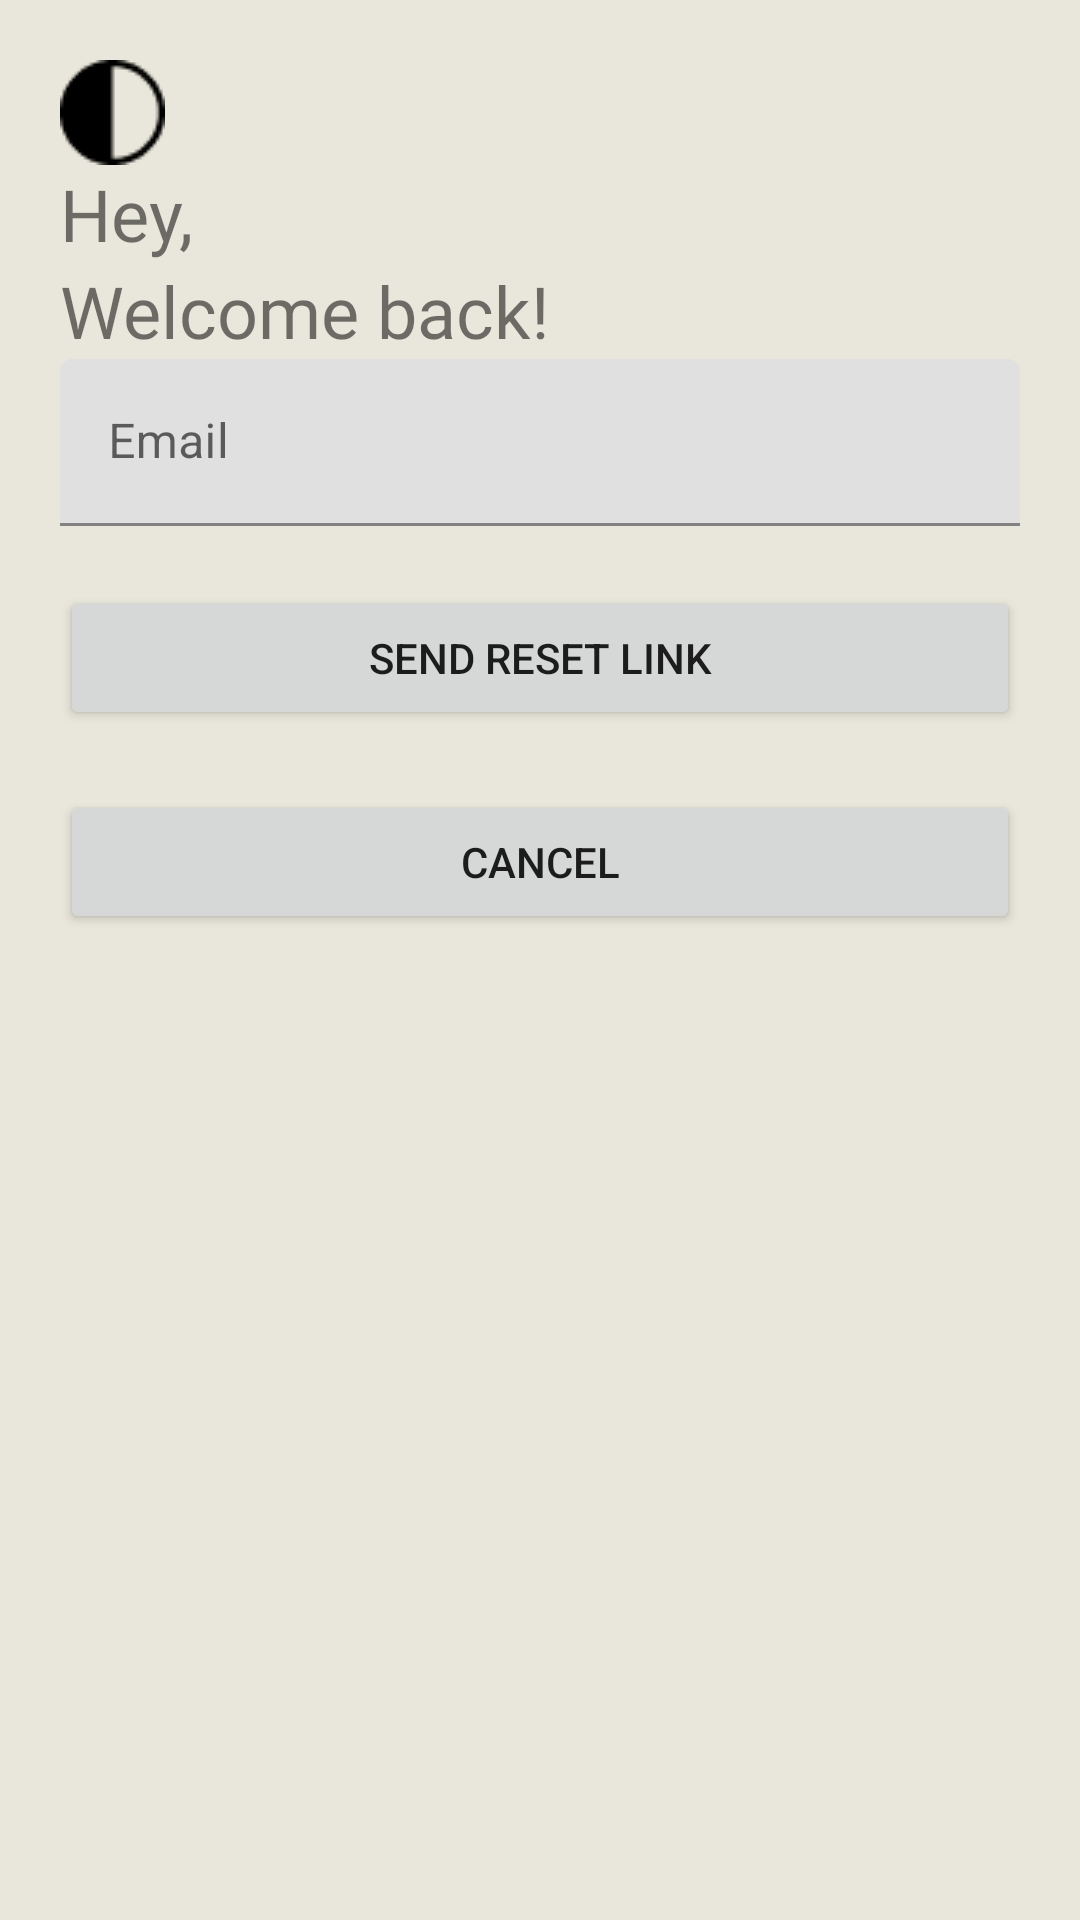

Here is an Android app screen rendered from its layout file. Give the layout XML and the strings, colors and styles it references.
<!-- AndroidManifest.xml: application theme Theme.PotLuck -->
<!-- res/layout/activity_reset.xml -->
<?xml version="1.0" encoding="utf-8"?>
<androidx.constraintlayout.widget.ConstraintLayout xmlns:android="http://schemas.android.com/apk/res/android"
    xmlns:app="http://schemas.android.com/apk/res-auto"
    xmlns:tools="http://schemas.android.com/tools"
    android:layout_width="match_parent"
    android:layout_height="match_parent"
    android:background="@color/background"
    android:padding="20dp"
    tools:context=".ui.ResetActivity">

    <LinearLayout
        android:id="@+id/resetTopBar"
        android:layout_width="match_parent"
        android:layout_height="wrap_content"
        android:orientation="vertical"
        app:layout_constraintEnd_toEndOf="parent"
        app:layout_constraintStart_toStartOf="parent"
        app:layout_constraintTop_toTopOf="parent">

        <ImageView
            android:id="@+id/log_icon"
            android:layout_width="wrap_content"
            android:layout_height="wrap_content"
            android:background="@drawable/log_icon"
            android:contentDescription="@string/icon"
            app:layout_constraintBottom_toTopOf="@id/hey"
            app:layout_constraintEnd_toEndOf="parent"
            app:layout_constraintStart_toStartOf="parent"
            app:layout_constraintTop_toTopOf="parent" />

        <TextView
            android:id="@+id/hey"
            android:layout_width="wrap_content"
            android:layout_height="wrap_content"
            android:fontFamily="@font/poppinsextrabold"
            android:text="@string/hey"
            android:textSize="24sp"
            app:layout_constraintBottom_toTopOf="@id/welcome"
            app:layout_constraintEnd_toEndOf="parent"
            app:layout_constraintStart_toStartOf="parent"
            app:layout_constraintTop_toBottomOf="@id/log_icon" />


        <TextView
            android:id="@+id/welcome"
            android:layout_width="wrap_content"
            android:layout_height="wrap_content"
            android:fontFamily="@font/poppinsextrabold"
            android:text="@string/welcomeBack"
            android:textSize="24sp"
            app:layout_constraintEnd_toEndOf="parent"
            app:layout_constraintStart_toStartOf="parent"
            app:layout_constraintBottom_toBottomOf="parent" />
    </LinearLayout>
    <com.google.android.material.textfield.TextInputLayout
        android:id="@+id/txtEmail"
        android:layout_width="match_parent"
        android:layout_height="wrap_content"
        android:hint="@string/txtEmail"
        app:layout_constraintEnd_toEndOf="parent"
        app:layout_constraintStart_toStartOf="parent"
        app:layout_constraintTop_toBottomOf="@id/resetTopBar"
        >

        <com.google.android.material.textfield.TextInputEditText
            android:id="@+id/et_email"
            android:layout_width="match_parent"
            android:layout_height="wrap_content"
            />
    </com.google.android.material.textfield.TextInputLayout>
    <Button
        android:id="@+id/btnSendResetLink"
        android:layout_width="match_parent"
        android:layout_height="wrap_content"
        android:layout_marginTop="20dp"
        android:text="@string/sendResetLink"
        app:layout_constraintEnd_toEndOf="parent"
        app:layout_constraintStart_toStartOf="parent"
        app:layout_constraintTop_toBottomOf="@id/txtEmail"
        tools:ignore="TextContrastCheck" />

    <Button
        android:id="@+id/btnCancel"
        android:layout_width="match_parent"
        android:layout_height="wrap_content"
        android:layout_marginTop="20dp"
        android:text="@string/cancel"
        app:layout_constraintEnd_toEndOf="parent"
        app:layout_constraintStart_toStartOf="parent"
        app:layout_constraintTop_toBottomOf="@id/btnSendResetLink"
        tools:ignore="TextContrastCheck" />

</androidx.constraintlayout.widget.ConstraintLayout>
<!-- resources referenced by this layout -->
<resources>
  <color name="background">#E9E7DB</color>
  <!-- drawable log_icon: png bitmap (drawable-v24, 541 bytes) -->
  <string name="cancel">Cancel</string>
  <string name="hey">Hey,</string>
  <string name="icon">Icon</string>
  <string name="sendResetLink">Send reset link</string>
  <string name="txtEmail">Email</string>
  <string name="welcomeBack">Welcome back!</string>
  <style name="Theme.PotLuck" parent="Theme.MaterialComponents.DayNight.NoActionBar">
          
          <item name="colorPrimary">@color/primary</item>
          <item name="colorPrimaryVariant">@color/purple_700</item>
          <item name="colorOnPrimary">@color/white</item>
          
          <item name="colorSecondary">@color/secondary</item>
          <item name="colorSecondaryVariant">@color/teal_700</item>
          <item name="colorOnSecondary">@color/black</item>
          
          <item name="android:statusBarColor" tools:targetApi="l">?attr/colorSecondaryVariant</item>
          
      </style>
  <color name="primary">#357B77</color>
  <color name="purple_700">#FF3700B3</color>
  <color name="white">#FFFFFFFF</color>
  <color name="secondary">#7FBBC4</color>
  <color name="teal_700">#FF018786</color>
  <color name="black">#FF000000</color>
</resources>
